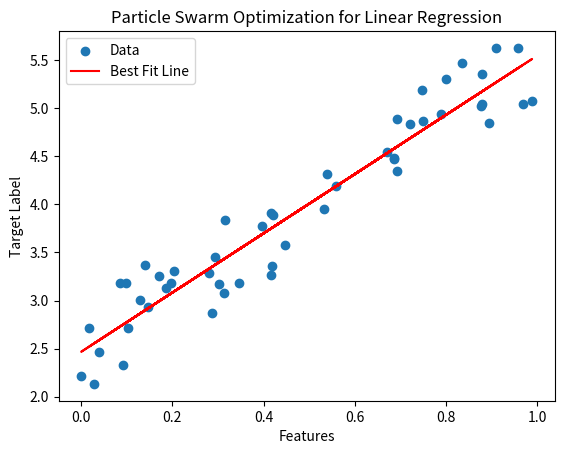

Here is the Python script that generated this plot:
import numpy as np
import matplotlib.pyplot as plt

import numpy as np

class Particle:
    def __init__(self, minimum_position, maximum_position,cost_function):

        self.position = np.random.uniform(minimum_position, maximum_position).reshape(-1, 1)
        self.velocity = np.zeros(self.position.shape)
        self.cost = cost_function(self.position)
        self.best_cost = self.cost
        self.best_position = self.position.copy()

class GlopalParticle:

    def __init__(self) -> None:

        self.best_position = []
        self.cost = np.inf

def linear_cost(position):
    global target_label
    global features
    predicted_label = position[0] * features + position[1]
    error_vector = predicted_label - target_label
    cost = (np.linalg.norm(error_vector) ** 2) / (len(target_label)*2)
    return cost
#problem Defineiton 
np.random.seed(1)


features =np.random.rand(50, 1)
target_label = 2 + 3 * features + np.random.rand(50, 1)
#y_pred = particle.pos[0] + x * particle.pos[1]
cost = lambda x : (x[0] - 2) ** 2 + (x[1] - 4)**2

nVar = 2
var_minimum = [-5, -10]
var_maximum = [5, 10]
# PS Parameters
w = 1
c1, c2 = 2, 2
damp = 0.9
iterations = 200
pop_size = 50 
# intialization

global_best = GlopalParticle()
particles = [None] * pop_size

for i in range(pop_size):
    particles[i] = (Particle(var_minimum, var_maximum, linear_cost))
    if particles[i].cost < global_best.cost:
        global_best.best_position = particles[i].position.copy()
        global_best.cost = particles[i].cost

for iteration in range(iterations):

    for i in range(pop_size):
        particles[i].velocity = w * particles[i].velocity + c1 * np.random.rand() * (particles[i].best_position - particles[i].position) + c2 * np.random.rand() * (global_best.best_position - particles[i].position)

        particles[i].position = particles[i].position + particles[i].velocity
        particles[i].cost = linear_cost(particles[i].position)
        if particles[i].cost < particles[i].best_cost:
            particles[i].best_position = particles[i].position.copy()
            particles[i].best_cost = particles[i].cost
            if particles[i].cost < global_best.cost:
                global_best.best_position = particles[i].position.copy()
                global_best.cost = particles[i].cost
    
    w = w * damp
    print(f"iter {iteration} : {global_best.cost}")

print(f"best answer = {global_best.best_position}")


# Plotting the data and the best fit line
plt.figure()
plt.scatter(features, target_label, label='Data')
plt.plot(features, global_best.best_position[0] * features + global_best.best_position[1], color='red', label='Best Fit Line')
plt.legend()
plt.xlabel('Features')
plt.ylabel('Target Label')
plt.title('Particle Swarm Optimization for Linear Regression')
plt.show()
